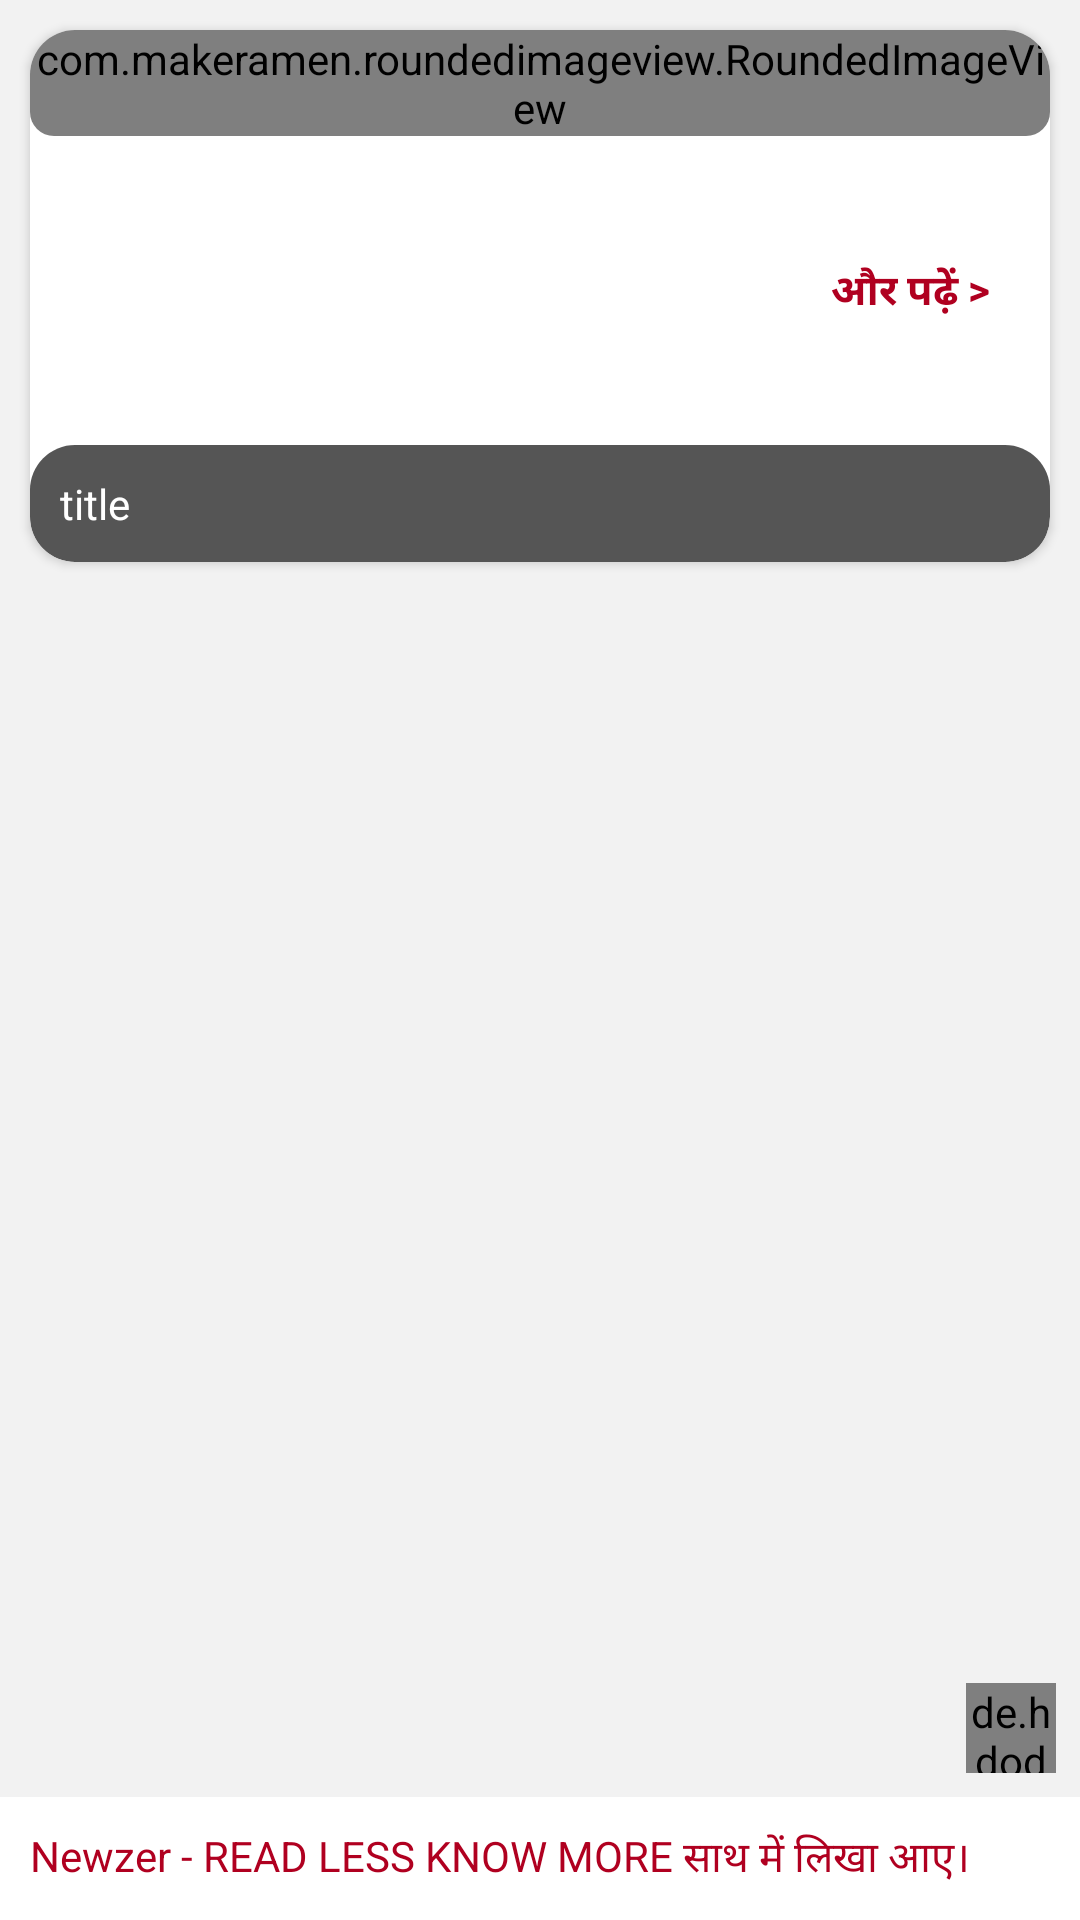

Android layout source for this screen:
<!-- AndroidManifest.xml: application theme Theme.NewsApp -->
<!-- res/layout/vertical_news.xml -->
<?xml version="1.0" encoding="utf-8"?>
<androidx.constraintlayout.widget.ConstraintLayout xmlns:android="http://schemas.android.com/apk/res/android"
    xmlns:app="http://schemas.android.com/apk/res-auto"
    xmlns:tools="http://schemas.android.com/tools"
    android:layout_width="match_parent"
    android:background="@color/shade"
    android:layout_height="match_parent">

    <androidx.cardview.widget.CardView
        android:id="@+id/cardView"
        android:layout_width="0dp"
        android:layout_height="wrap_content"
        android:layout_margin="10dp"
        android:layout_marginStart="10dp"
        android:layout_marginTop="10dp"
        android:layout_marginEnd="10dp"
        app:cardCornerRadius="15dp"
        app:layout_constraintEnd_toEndOf="parent"
        app:layout_constraintStart_toStartOf="parent"
        app:layout_constraintTop_toTopOf="parent">

        <androidx.constraintlayout.widget.ConstraintLayout
            android:layout_width="match_parent"
            android:layout_height="wrap_content">

            <androidx.cardview.widget.CardView
                android:id="@+id/imageView6"
                android:layout_width="0dp"
                android:layout_height="wrap_content"
                android:layout_marginStart="0dp"
                android:layout_marginTop="0dp"
                android:layout_marginEnd="0dp"
                app:cardCornerRadius="8dp"
                app:cardElevation="0dp"
                app:layout_constraintEnd_toEndOf="parent"
                app:layout_constraintStart_toStartOf="parent"
                app:layout_constraintTop_toTopOf="parent">

                <com.makeramen.roundedimageview.RoundedImageView
                    android:id="@+id/image"
                    android:layout_width="match_parent"
                    android:layout_height="wrap_content"
                    android:adjustViewBounds="true"
                    android:scaleType="fitXY"
                    app:riv_corner_radius="15dp" />

            </androidx.cardview.widget.CardView>

            <TextView
                android:id="@+id/textView12"
                android:layout_width="0dp"
                android:layout_height="wrap_content"
                android:layout_marginStart="10dp"
                android:layout_marginTop="8dp"
                android:layout_marginEnd="10dp"
                android:textColor="@color/black"
                android:textSize="18sp"
                android:textStyle="bold"
                app:layout_constraintEnd_toEndOf="parent"
                app:layout_constraintStart_toStartOf="parent"
                app:layout_constraintTop_toBottomOf="@+id/imageView6" />

            <TextView
                android:id="@+id/textView13"
                android:layout_width="0dp"
                android:layout_height="wrap_content"
                android:layout_marginStart="10dp"
                android:layout_marginTop="10dp"
                android:layout_marginEnd="10dp"
                android:elevation="0dp"
                android:textSize="16sp"
                android:ellipsize="end"
                app:layout_constraintEnd_toEndOf="parent"
                app:layout_constraintStart_toStartOf="parent"
                app:layout_constraintTop_toBottomOf="@+id/textView14" />

            <ProgressBar
                android:id="@+id/progressBar3"
                style="?android:attr/progressBarStyle"
                android:layout_width="wrap_content"
                android:layout_height="wrap_content"
                android:visibility="gone"
                app:layout_constraintBottom_toBottomOf="parent"
                app:layout_constraintEnd_toEndOf="parent"
                app:layout_constraintStart_toStartOf="parent"
                app:layout_constraintTop_toTopOf="parent" />

            <TextView
                android:id="@+id/textView14"
                android:layout_width="wrap_content"
                android:layout_height="wrap_content"
                android:layout_marginStart="10dp"
                android:layout_marginTop="10dp"
                app:layout_constraintStart_toStartOf="parent"
                app:layout_constraintTop_toBottomOf="@+id/textView12" />

            <TextView
                android:id="@+id/textView15"
                android:layout_width="0dp"
                android:layout_height="150dp"
                android:background="@drawable/white_gradient"
                android:elevation="0dp"
                android:fontFamily="monospace"
                android:includeFontPadding="false"
                android:lineSpacingExtra="-16dp"
                android:visibility="gone"
                app:layout_constraintBottom_toBottomOf="@+id/textView13"
                app:layout_constraintEnd_toEndOf="@+id/textView13"
                app:layout_constraintStart_toStartOf="@+id/textView13" />


            <androidx.cardview.widget.CardView
                android:id="@+id/textView8"
                android:layout_width="150dp"
                android:layout_height="wrap_content"
                android:layout_marginEnd="16dp"
                android:layout_marginBottom="16dp"
                android:visibility="gone"
                app:cardBackgroundColor="@color/white"
                app:cardCornerRadius="12dp"
                app:cardElevation="8dp"
                app:layout_constraintBottom_toBottomOf="parent"
                app:layout_constraintEnd_toEndOf="parent">

                <ImageView
                    android:id="@+id/youtubeimage"
                    android:layout_width="match_parent"
                    android:layout_height="wrap_content"
                    android:adjustViewBounds="true"
                    android:scaleType="fitXY" />

                <ImageView
                    android:layout_width="30dp"
                    android:layout_height="30dp"
                    android:layout_gravity="center"
                    android:src="@drawable/ic_youtube" />

            </androidx.cardview.widget.CardView>

            <TextView
                android:id="@+id/textView19"
                android:layout_width="0dp"
                android:layout_height="wrap_content"
                android:layout_marginStart="10dp"
                android:layout_marginEnd="10dp"
                android:ellipsize="end"
                android:gravity="end"
                android:maxLines="1"
                android:padding="10dp"
                android:text="और पढ़ें >"
                android:textColor="@color/accent"
                android:textStyle="bold"
                app:layout_constraintBottom_toBottomOf="@+id/textView14"
                app:layout_constraintEnd_toEndOf="parent"
                app:layout_constraintStart_toEndOf="@+id/textView14"
                app:layout_constraintTop_toTopOf="@+id/textView14" />

            <TextView
                android:id="@+id/textView123"
                android:layout_width="0dp"
                android:layout_height="wrap_content"
                android:layout_marginTop="10dp"
                android:background="@drawable/black_back_round"
                android:padding="10dp"
                android:text="title"
                android:textColor="@color/white"
                app:layout_constraintBottom_toBottomOf="parent"
                app:layout_constraintEnd_toEndOf="parent"
                app:layout_constraintStart_toStartOf="parent"
                app:layout_constraintTop_toBottomOf="@+id/textView13"
                app:layout_constraintVertical_bias="0.0" />


        </androidx.constraintlayout.widget.ConstraintLayout>
    </androidx.cardview.widget.CardView>


    <TextView
        android:id="@+id/textView22"
        android:layout_width="0dp"
        android:layout_height="wrap_content"
        android:text="Newzer - READ LESS KNOW MORE साथ में लिखा आए।"
        android:textColor="@color/accent"
        android:padding="10dp"
        android:background="@color/white"
        app:layout_constraintBottom_toBottomOf="parent"
        app:layout_constraintEnd_toEndOf="parent"
        app:layout_constraintStart_toStartOf="parent" />

    <de.hdodenhof.circleimageview.CircleImageView
        android:id="@+id/imageView9"
        android:layout_width="30dp"
        android:layout_height="30dp"
        android:layout_marginTop="8dp"
        android:layout_marginEnd="8dp"
        android:layout_marginBottom="8dp"
        android:src="@drawable/news"
        app:civ_border_color="@color/accent"
        app:civ_border_width="1dp"
        app:civ_circle_background_color="@color/black"
        app:layout_constraintBottom_toTopOf="@+id/textView22"
        app:layout_constraintEnd_toEndOf="parent"
        app:layout_constraintTop_toBottomOf="@+id/cardView"
        app:layout_constraintVertical_bias="1.0" />

</androidx.constraintlayout.widget.ConstraintLayout>
<!-- resources referenced by this layout -->
<resources>
  <color name="accent">#B00020</color>
  <color name="black">#FF000000</color>
  <color name="shade">#f2f2f2</color>
  <color name="white">#FFFFFFFF</color>
  <!-- drawable black_back_round (drawable) -->
  <?xml version="1.0" encoding="utf-8"?>
  <shape xmlns:android="http://schemas.android.com/apk/res/android"
      android:shape="rectangle">
  
      <solid
          android:color="#aa000000"/>
  
      <corners
          android:radius="15dp"/>
  
  </shape>
  <!-- drawable news: png bitmap (drawable, 10157 bytes) -->
  <!-- drawable white_gradient (drawable) -->
  <?xml version="1.0" encoding="utf-8"?>
  <shape xmlns:android="http://schemas.android.com/apk/res/android"
      android:shape="rectangle">
  
      <gradient
          android:startColor="#ffffffff"
          android:centerColor="#ffffffff"
          android:endColor="#00ffffff"
          android:type="linear"
          android:angle="90"
          />
  
      <corners
          android:bottomRightRadius="12dp"
          android:bottomLeftRadius="12dp"/>
  
  </shape>
  <style name="Theme.NewsApp" parent="Theme.MaterialComponents.Light.NoActionBar">
          
          <item name="colorPrimary">@color/accent</item>
          <item name="colorPrimaryVariant">@color/primarydark</item>
          <item name="colorPrimaryDark">@color/primarydark</item>
          <item name="colorOnPrimary">@color/accent</item>
          <item name="colorAccent">@color/accent</item>
          
          <item name="colorSecondary">@color/teal_200</item>
          <item name="colorSecondaryVariant">@color/teal_200</item>
          <item name="colorOnSecondary">@color/black</item>
          
          <item name="android:statusBarColor" tools:targetApi="l">?attr/colorPrimaryVariant</item>
          <item name="fontFamily">@font/montserratregular</item>
          
      </style>
  <color name="primarydark">#212121</color>
  <color name="teal_200">#FF03DAC5</color>
</resources>
